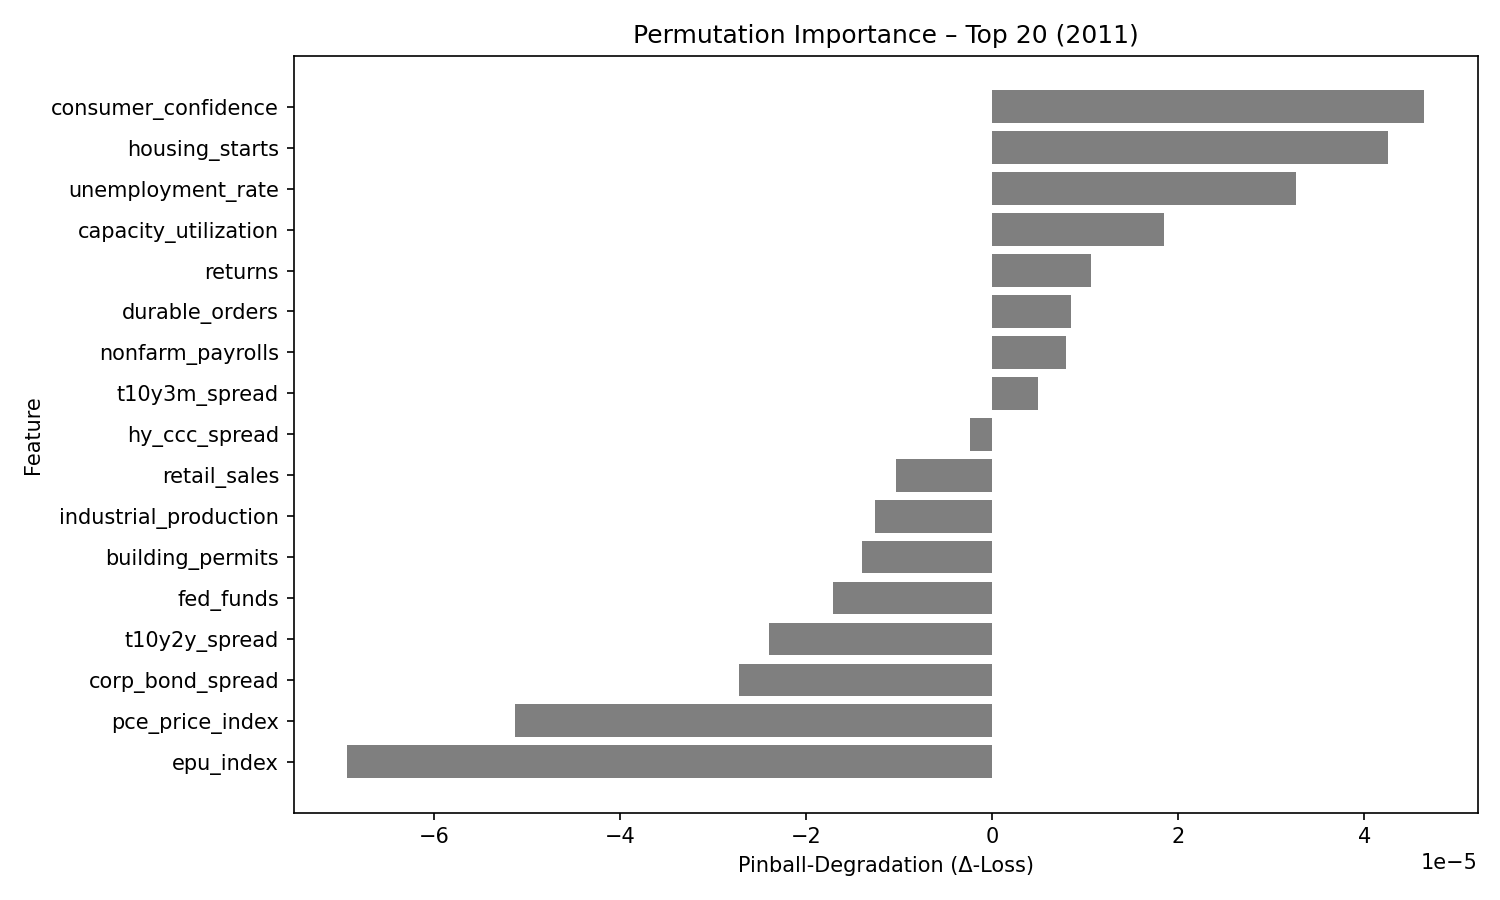

Source data for this figure (header and first rows):
feature, pinball_degradation
consumer_confidence, 4.6393834e-05
housing_starts, 4.2557716e-05
unemployment_rate, 3.2636337e-05
capacity_utilization, 1.8454157e-05
returns, 1.06636435e-05
durable_orders, 8.533709e-06
nonfarm_payrolls, 7.967465e-06
t10y3m_spread, 4.953705e-06
hy_ccc_spread, -2.4111941e-06
retail_sales, -1.0377727e-05
industrial_production, -1.2551434e-05
building_permits, -1.3996847e-05
fed_funds, -1.711864e-05
t10y2y_spread, -2.3992732e-05
corp_bond_spread, -2.7213246e-05
pce_price_index, -5.127862e-05
epu_index, -6.928202e-05
